The GitHub repository Portant346/maze_solver_model_comparison contains a labelled image folder "dataset_unificado" with 9 categories: arrow left, arrow right, arrow up, cross, free path, goal, wall, wall left, wall right. Examples follow, each with its label.

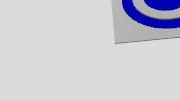
Label: goal

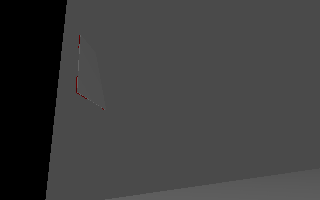
Label: wall left

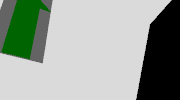
Label: arrow up

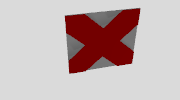
Label: cross

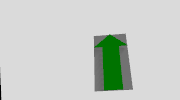
Label: arrow up

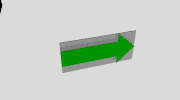
Label: arrow right
